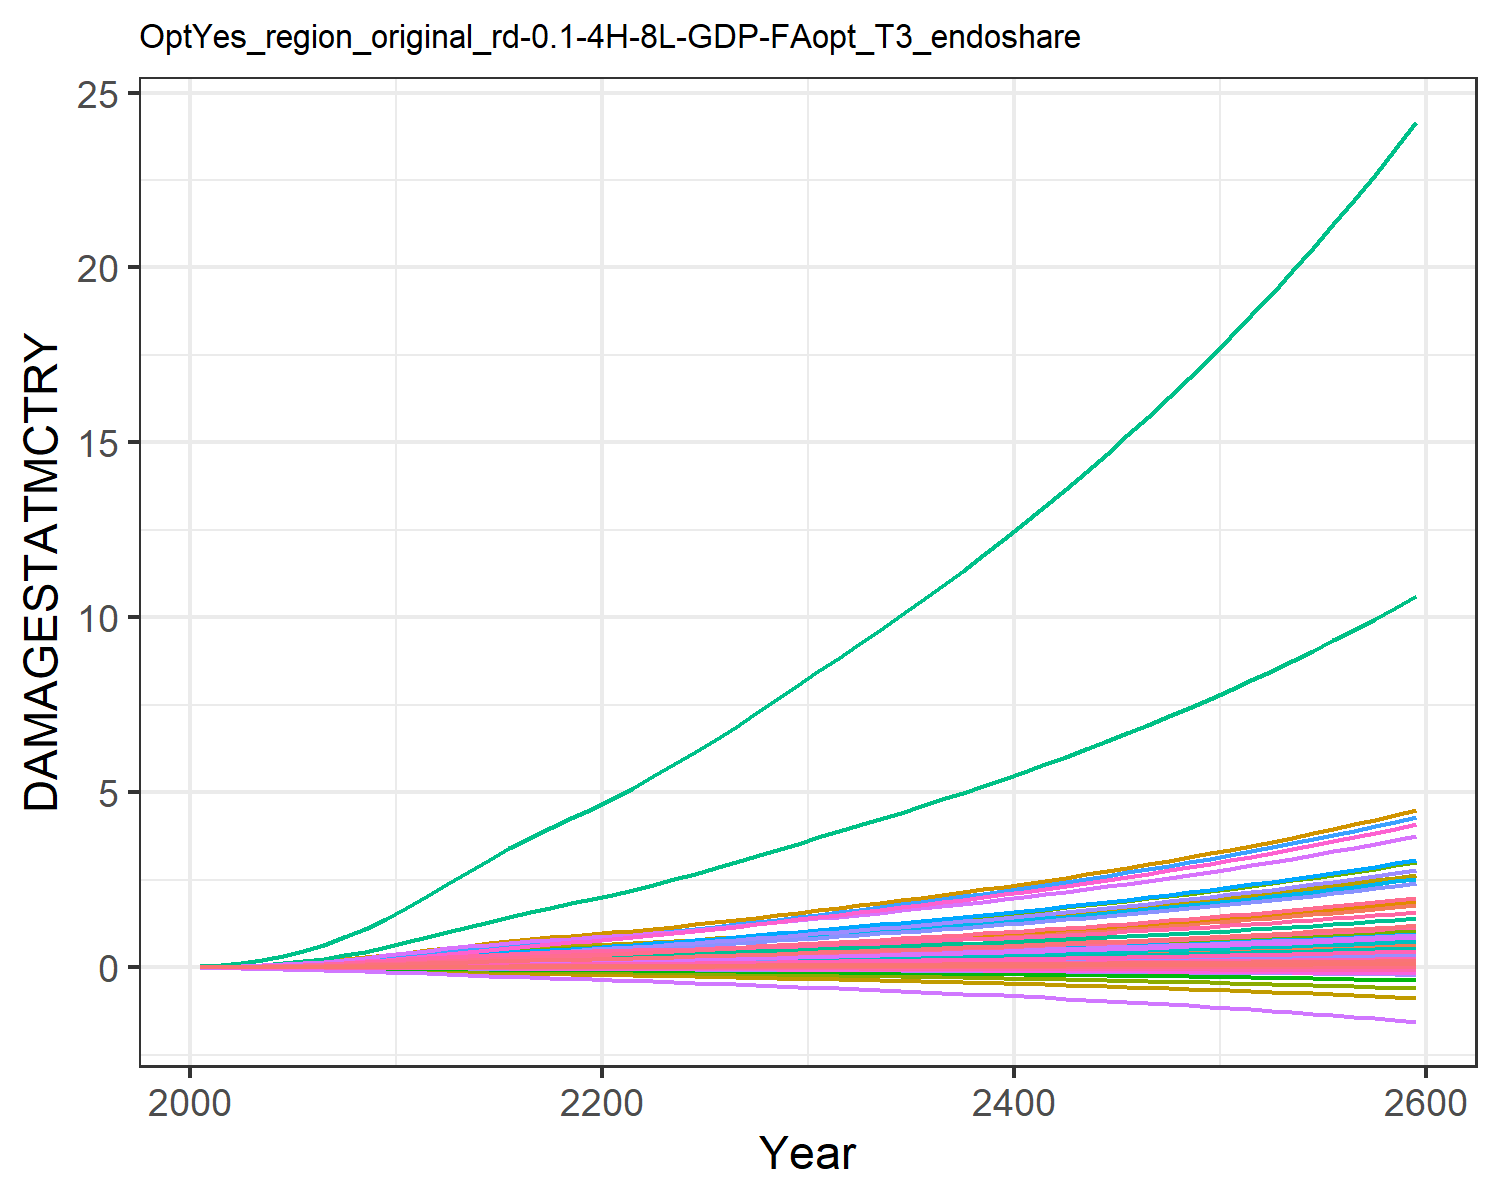

Data behind this chart, as committed beside it:
9.31785260838142e-6, 0.0003608619853795658, 1.0946381900809916e-5, 0.004765314077660638, 0.0018665133772867214, -2.8555077691104798e-5, 0.004069308976660987, -0.0011605177616461034, 7.170073115505463e-5, 1.2427679935976366e-5, -0.0006685173286926385, 7.403306069728318e-5, 0.00010175885351298185, 0.0019734179289593685, -3.319763079162955e-5, 0.0005294688058474064, 6.76897506562309e-5, -2.951047924832515e-5, -0.00022142116662110482, 1.7791280022773245e-5, 0.00014844423762505837, 0.013735724312249, 3.315999472221272e-5, 0.000124818396085883
2.168433191671202e-5, 0.000817, 1.9081610564912366e-5, 0.009424, 0.003497, -4.5502052425847e-5, 0.006468, -0.001716, 0.0001236, 2.8088925791745816e-5, -0.000965, 0.0001643, 0.0002286, 0.003739, -4.860173315555991e-5, 0.001044, 0.0001229, -4.6131762349190234e-5, -0.0003595, 3.283817614769323e-5, 0.0002829, 0.02566, 6.030435261671041e-5, 0.0002349
4.953534952900912e-5, 0.001713, 3.3827786196696815e-5, 0.01686, 0.006033, -7.395445244254441e-5, 0.009869, -0.00252, 0.0002164, 5.88470231669137e-5, -0.001381, 0.0003389, 0.0004761, 0.007271, -7.179349835964088e-5, 0.001862, 0.000206, -7.35344630643102e-5, -0.0005937, 5.579831580694407e-5, 0.0004946, 0.04404, 0.0001012, 0.000454
9.983924543160328e-5, 0.003252, 5.499471555940383e-5, 0.02754, 0.009582, -0.0001107, 0.01403, -0.003469, 0.0003474, 0.0001117, -0.001849, 0.000635, 0.0008987, 0.01288, -9.65689871951667e-5, 0.003037, 0.0003189, -0.000108, -0.0009012, 8.730513851487136e-5, 0.0007936, 0.06949, 0.0001568, 0.0007996
0.0001813, 0.005681, 8.364941916608804e-5, 0.04189, 0.01415, -0.000156, 0.01879, -0.004532, 0.0005222, 0.0001953, -0.002348, 0.001097, 0.001562, 0.02106, -0.0001208, 0.004611, 0.0004604, -0.0001492, -0.001285, 0.0001271, 0.001181, 0.1019, 0.0002264, 0.001301
0.0002975, 0.008961, 0.00012, 0.05908, 0.01957, -0.0002086, 0.02388, -0.005662, 0.0007409, 0.0003082, -0.002851, 0.001715, 0.002452, 0.03171, -0.0001416, 0.006494, 0.0006242, -0.0001957, -0.001736, 0.0001735, 0.001644, 0.1398, 0.0003069, 0.00195
0.0004532, 0.0131, 0.0001643, 0.07937, 0.02592, -0.0002681, 0.02909, -0.006808, 0.001005, 0.0004509, -0.003333, 0.002488, 0.00357, 0.04497, -0.0001573, 0.008715, 0.0008122, -0.000247, -0.002252, 0.000227, 0.002186, 0.1838, 0.0003993, 0.002755
0.0006583, 0.01846, 0.0002167, 0.1036, 0.03327, -0.0003339, 0.03466, -0.008012, 0.001314, 0.000636, -0.003815, 0.003485, 0.005014, 0.06152, -0.0001666, 0.01136, 0.001027, -0.0003022, -0.002828, 0.0002882, 0.002817, 0.2343, 0.0005047, 0.003755
0.0009163, 0.02517, 0.0002761, 0.132, 0.04157, -0.0004045, 0.04039, -0.00921, 0.001662, 0.000868, -0.004272, 0.004728, 0.006816, 0.08149, -0.0001692, 0.01447, 0.001266, -0.0003601, -0.003451, 0.0003567, 0.00353, 0.2908, 0.0006221, 0.004959
0.001227, 0.03333, 0.000341, 0.1643, 0.05061, -0.0004786, 0.04619, -0.01042, 0.00204, 0.00115, -0.00472, 0.006235, 0.009003, 0.1048, -0.0001657, 0.018, 0.001524, -0.0004197, -0.004108, 0.0004307, 0.004307, 0.3521, 0.0007489, 0.006364
0.001576, 0.04181, 0.0004164, 0.1962, 0.0604, -0.0005641, 0.05268, -0.01176, 0.002479, 0.001444, -0.005217, 0.007797, 0.01127, 0.1304, -0.0001605, 0.02148, 0.001803, -0.0004883, -0.004867, 0.0005104, 0.005148, 0.4182, 0.0008855, 0.0079
0.001941, 0.04975, 0.0005017, 0.2242, 0.07034, -0.0006625, 0.05989, -0.01328, 0.002976, 0.001719, -0.005795, 0.009256, 0.01339, 0.157, -0.0001579, 0.02453, 0.002086, -0.0005679, -0.005737, 0.0005915, 0.006002, 0.4853, 0.001024, 0.009498
0.002302, 0.05773, 0.0005916, 0.2534, 0.08084, -0.0007683, 0.06747, -0.01488, 0.003502, 0.001996, -0.006427, 0.01072, 0.01553, 0.1836, -0.0001597, 0.02773, 0.002387, -0.0006544, -0.00667, 0.0006777, 0.006904, 0.5565, 0.001172, 0.01109
0.002661, 0.06564, 0.0006802, 0.2808, 0.09086, -0.0008753, 0.07451, -0.01644, 0.004022, 0.00227, -0.007058, 0.01218, 0.01764, 0.2106, -0.000167, 0.03071, 0.002677, -0.0007428, -0.007609, 0.0007603, 0.007763, 0.6247, 0.001315, 0.01272
0.003004, 0.07325, 0.0007644, 0.3059, 0.1003, -0.0009821, 0.081, -0.01791, 0.004518, 0.002533, -0.007681, 0.0136, 0.01969, 0.2375, -0.0001845, 0.03346, 0.002953, -0.0008328, -0.008539, 0.0008388, 0.008567, 0.6893, 0.00145, 0.01434
0.003315, 0.08035, 0.000842, 0.3286, 0.1089, -0.001088, 0.08694, -0.01932, 0.004981, 0.002778, -0.008316, 0.01492, 0.0216, 0.2632, -0.0002151, 0.03595, 0.003211, -0.0009243, -0.009449, 0.0009118, 0.009301, 0.749, 0.001577, 0.0159
0.003594, 0.08693, 0.000913, 0.3493, 0.1168, -0.001192, 0.09227, -0.02066, 0.005408, 0.003005, -0.008953, 0.01616, 0.02339, 0.2879, -0.0002584, 0.03822, 0.003453, -0.001017, -0.01034, 0.0009798, 0.00997, 0.8044, 0.001695, 0.0174
0.003842, 0.09292, 0.0009778, 0.3679, 0.124, -0.001294, 0.09725, -0.02197, 0.005803, 0.003211, -0.009603, 0.01729, 0.02502, 0.3114, -0.0003129, 0.04026, 0.003678, -0.00111, -0.0112, 0.001043, 0.01058, 0.8555, 0.001806, 0.01884
0.004063, 0.09846, 0.001038, 0.385, 0.1306, -0.001394, 0.1018, -0.02323, 0.006171, 0.003401, -0.01025, 0.01835, 0.02653, 0.3338, -0.0003763, 0.04214, 0.003891, -0.001203, -0.01204, 0.001102, 0.01114, 0.9034, 0.001911, 0.02021
0.004266, 0.1035, 0.001094, 0.401, 0.1369, -0.001494, 0.1064, -0.02448, 0.006523, 0.003575, -0.01091, 0.01932, 0.02792, 0.3554, -0.0004454, 0.0439, 0.004094, -0.001297, -0.01288, 0.001159, 0.01166, 0.9487, 0.002011, 0.02154
0.00448, 0.109, 0.001152, 0.4187, 0.1437, -0.001597, 0.1108, -0.02574, 0.006879, 0.003763, -0.01157, 0.02037, 0.02942, 0.3785, -0.0005187, 0.04585, 0.004313, -0.001394, -0.01373, 0.00122, 0.01223, 0.9977, 0.002119, 0.02296
0.00472, 0.115, 0.001212, 0.4388, 0.1512, -0.001704, 0.1155, -0.02706, 0.007251, 0.003971, -0.01227, 0.02153, 0.03108, 0.4039, -0.0005954, 0.04806, 0.004556, -0.001495, -0.01462, 0.001287, 0.01286, 1.052, 0.002238, 0.02452
0.004968, 0.1221, 0.001273, 0.46, 0.1591, -0.001814, 0.1201, -0.02838, 0.007632, 0.004215, -0.01296, 0.02288, 0.03302, 0.4304, -0.000674, 0.05039, 0.004811, -0.001599, -0.01553, 0.001358, 0.01353, 1.109, 0.002364, 0.02615
0.005224, 0.1295, 0.001336, 0.4818, 0.1672, -0.001926, 0.1251, -0.02976, 0.008023, 0.004469, -0.01368, 0.0243, 0.03505, 0.4576, -0.0007538, 0.0528, 0.005071, -0.001705, -0.01647, 0.00143, 0.01421, 1.167, 0.002492, 0.02782
0.00549, 0.1373, 0.001401, 0.5048, 0.1757, -0.002041, 0.1301, -0.03116, 0.008427, 0.004736, -0.01441, 0.02578, 0.03717, 0.4856, -0.0008342, 0.05532, 0.005344, -0.001813, -0.01742, 0.001506, 0.01493, 1.228, 0.002626, 0.02954
0.005765, 0.1453, 0.001468, 0.5282, 0.1844, -0.002159, 0.1355, -0.03264, 0.008844, 0.005011, -0.01517, 0.0273, 0.03936, 0.5144, -0.0009152, 0.05789, 0.005622, -0.001924, -0.01841, 0.001583, 0.01566, 1.291, 0.002763, 0.03131
0.006052, 0.1536, 0.001538, 0.5529, 0.1936, -0.00228, 0.141, -0.03415, 0.009276, 0.005296, -0.01594, 0.02889, 0.04162, 0.5442, -0.0009965, 0.06061, 0.005913, -0.002037, -0.01942, 0.001664, 0.01643, 1.356, 0.002906, 0.03314
0.00635, 0.1621, 0.001611, 0.5784, 0.203, -0.002404, 0.1468, -0.03572, 0.009724, 0.005589, -0.01673, 0.03051, 0.04395, 0.5749, -0.001078, 0.06341, 0.006212, -0.002154, -0.02046, 0.001748, 0.01722, 1.424, 0.003053, 0.03503
0.006657, 0.1709, 0.001686, 0.6046, 0.2128, -0.002532, 0.1529, -0.03736, 0.01019, 0.005891, -0.01756, 0.03218, 0.04635, 0.6064, -0.001161, 0.06629, 0.006522, -0.002273, -0.02153, 0.001834, 0.01804, 1.493, 0.003205, 0.03696
0.006975, 0.1799, 0.001765, 0.6318, 0.2229, -0.002664, 0.1593, -0.03905, 0.01067, 0.006202, -0.0184, 0.0339, 0.04881, 0.6386, -0.001243, 0.06928, 0.006842, -0.002395, -0.02263, 0.001924, 0.0189, 1.565, 0.003363, 0.03893
0.007291, 0.1889, 0.001843, 0.6588, 0.2329, -0.002794, 0.1655, -0.04071, 0.01115, 0.00651, -0.01923, 0.03561, 0.05125, 0.6706, -0.001325, 0.07224, 0.007157, -0.002516, -0.02372, 0.002012, 0.01974, 1.636, 0.003518, 0.04089
0.007601, 0.1976, 0.001919, 0.6853, 0.2426, -0.002921, 0.1716, -0.04231, 0.01161, 0.006811, -0.02003, 0.03727, 0.05364, 0.7019, -0.001403, 0.07515, 0.007463, -0.002634, -0.02478, 0.002097, 0.02056, 1.706, 0.003668, 0.04281
0.007915, 0.2065, 0.001996, 0.7122, 0.2525, -0.00305, 0.1777, -0.04393, 0.01209, 0.007115, -0.02083, 0.03895, 0.05605, 0.7335, -0.001482, 0.07811, 0.007772, -0.002753, -0.02586, 0.002183, 0.02138, 1.775, 0.00382, 0.04475
0.008236, 0.2154, 0.002075, 0.7397, 0.2625, -0.00318, 0.184, -0.04557, 0.01257, 0.007424, -0.02164, 0.04066, 0.0585, 0.7655, -0.001561, 0.08113, 0.008087, -0.002873, -0.02695, 0.002271, 0.02223, 1.847, 0.003975, 0.04672
0.008563, 0.2246, 0.002156, 0.7679, 0.2727, -0.003313, 0.1905, -0.04726, 0.01307, 0.007738, -0.02247, 0.04239, 0.06099, 0.7981, -0.00164, 0.08422, 0.008408, -0.002995, -0.02806, 0.002361, 0.02309, 1.919, 0.004133, 0.04871
0.008898, 0.2339, 0.002238, 0.7967, 0.2832, -0.003448, 0.1972, -0.04899, 0.01357, 0.008058, -0.02332, 0.04416, 0.06352, 0.8314, -0.00172, 0.08739, 0.008737, -0.00312, -0.0292, 0.002453, 0.02397, 1.993, 0.004295, 0.05075
0.00924, 0.2433, 0.002323, 0.8263, 0.2939, -0.003586, 0.204, -0.05076, 0.01409, 0.008385, -0.02419, 0.04596, 0.06611, 0.8652, -0.001801, 0.09064, 0.009073, -0.003248, -0.03036, 0.002547, 0.02488, 2.07, 0.00446, 0.05282
0.00959, 0.253, 0.00241, 0.8567, 0.3049, -0.003728, 0.211, -0.05258, 0.01462, 0.008718, -0.02508, 0.0478, 0.06874, 0.8998, -0.001884, 0.09397, 0.009418, -0.003378, -0.03155, 0.002643, 0.02581, 2.148, 0.004629, 0.05494
0.009948, 0.2629, 0.002499, 0.8878, 0.3162, -0.003872, 0.2183, -0.05444, 0.01517, 0.009058, -0.026, 0.04967, 0.07143, 0.9351, -0.001968, 0.09739, 0.009771, -0.003511, -0.03277, 0.002742, 0.02676, 2.227, 0.004803, 0.0571
0.01031, 0.273, 0.00259, 0.9198, 0.3277, -0.00402, 0.2257, -0.05636, 0.01572, 0.009405, -0.02694, 0.05159, 0.07418, 0.9711, -0.002053, 0.1009, 0.01013, -0.003647, -0.03401, 0.002843, 0.02773, 2.309, 0.004981, 0.05931
0.01069, 0.2833, 0.002683, 0.9526, 0.3396, -0.004172, 0.2333, -0.05833, 0.01629, 0.00976, -0.0279, 0.05355, 0.07699, 1.008, -0.002141, 0.1045, 0.0105, -0.003786, -0.03529, 0.002947, 0.02874, 2.393, 0.005163, 0.06156
0.01107, 0.2938, 0.002779, 0.9862, 0.3517, -0.004327, 0.2412, -0.06036, 0.01688, 0.01012, -0.02889, 0.05555, 0.07986, 1.046, -0.002231, 0.1082, 0.01088, -0.003929, -0.03659, 0.003053, 0.02976, 2.48, 0.00535, 0.06387
0.01146, 0.3046, 0.002877, 1.021, 0.3642, -0.004486, 0.2493, -0.06244, 0.01748, 0.01049, -0.02991, 0.05759, 0.0828, 1.084, -0.002323, 0.112, 0.01127, -0.004075, -0.03793, 0.003162, 0.03081, 2.568, 0.005542, 0.06622
0.01186, 0.3156, 0.002978, 1.056, 0.377, -0.004649, 0.2576, -0.06459, 0.01809, 0.01087, -0.03096, 0.05968, 0.0858, 1.123, -0.002417, 0.1159, 0.01167, -0.004226, -0.0393, 0.003274, 0.03189, 2.659, 0.005738, 0.06863
0.01227, 0.3269, 0.003081, 1.093, 0.3901, -0.004817, 0.2662, -0.06679, 0.01872, 0.01126, -0.03204, 0.06183, 0.08888, 1.164, -0.002514, 0.1199, 0.01208, -0.004379, -0.04071, 0.003389, 0.033, 2.752, 0.00594, 0.0711
0.01269, 0.3385, 0.003186, 1.13, 0.4036, -0.004988, 0.275, -0.06905, 0.01937, 0.01166, -0.03314, 0.06402, 0.09202, 1.205, -0.002614, 0.124, 0.01251, -0.004537, -0.04215, 0.003507, 0.03414, 2.847, 0.006148, 0.07362
0.01311, 0.3503, 0.003294, 1.169, 0.4174, -0.005164, 0.284, -0.07138, 0.02003, 0.01207, -0.03428, 0.06626, 0.09524, 1.247, -0.002717, 0.1282, 0.01294, -0.0047, -0.04363, 0.003628, 0.0353, 2.945, 0.006361, 0.07621
0.01355, 0.3624, 0.003405, 1.208, 0.4316, -0.005345, 0.2933, -0.07377, 0.02071, 0.01248, -0.03545, 0.06856, 0.09855, 1.29, -0.002823, 0.1325, 0.01338, -0.004866, -0.04515, 0.003752, 0.0365, 3.046, 0.006579, 0.07886
0.014, 0.3748, 0.003519, 1.249, 0.4462, -0.005531, 0.3029, -0.07623, 0.0214, 0.01291, -0.03666, 0.07092, 0.1019, 1.335, -0.002932, 0.137, 0.01384, -0.005037, -0.04671, 0.00388, 0.03773, 3.149, 0.006804, 0.08157
0.01445, 0.3875, 0.003636, 1.29, 0.4612, -0.005722, 0.3127, -0.07877, 0.02212, 0.01335, -0.0379, 0.07334, 0.1054, 1.38, -0.003044, 0.1416, 0.01431, -0.005213, -0.04831, 0.004011, 0.03899, 3.255, 0.007035, 0.08436
0.01492, 0.4006, 0.003756, 1.333, 0.4766, -0.005918, 0.3228, -0.08137, 0.02285, 0.0138, -0.03918, 0.07582, 0.109, 1.427, -0.003161, 0.1463, 0.01479, -0.005394, -0.04996, 0.004146, 0.04029, 3.364, 0.007272, 0.08721
0.0154, 0.414, 0.003879, 1.377, 0.4924, -0.00612, 0.3332, -0.08406, 0.0236, 0.01426, -0.0405, 0.07837, 0.1126, 1.475, -0.003281, 0.1511, 0.01529, -0.00558, -0.05165, 0.004285, 0.04163, 3.477, 0.007516, 0.09014
0.01589, 0.4277, 0.004005, 1.422, 0.5086, -0.006327, 0.3439, -0.08682, 0.02437, 0.01473, -0.04186, 0.08098, 0.1164, 1.524, -0.003405, 0.1561, 0.0158, -0.005771, -0.05339, 0.004427, 0.043, 3.592, 0.007767, 0.09315
0.01639, 0.4418, 0.004134, 1.469, 0.5253, -0.00654, 0.3549, -0.08966, 0.02517, 0.01522, -0.04326, 0.08366, 0.1202, 1.574, -0.003533, 0.1612, 0.01632, -0.005968, -0.05518, 0.004574, 0.0444, 3.71, 0.008025, 0.09624
0.01691, 0.4563, 0.004267, 1.517, 0.5425, -0.006759, 0.3662, -0.09259, 0.02598, 0.01572, -0.0447, 0.08642, 0.1242, 1.626, -0.003665, 0.1665, 0.01686, -0.006171, -0.05702, 0.004724, 0.04585, 3.832, 0.00829, 0.09941
0.01744, 0.4712, 0.004404, 1.566, 0.5602, -0.006985, 0.3779, -0.0956, 0.02682, 0.01623, -0.04618, 0.08925, 0.1282, 1.679, -0.003802, 0.1719, 0.01742, -0.00638, -0.05891, 0.004879, 0.04734, 3.958, 0.008563, 0.1027
0.01798, 0.4865, 0.004544, 1.617, 0.5783, -0.007217, 0.3898, -0.0987, 0.02768, 0.01675, -0.04771, 0.09216, 0.1324, 1.733, -0.003943, 0.1775, 0.01799, -0.006595, -0.06086, 0.005039, 0.04887, 4.087, 0.008844, 0.106
0.01853, 0.5022, 0.004688, 1.669, 0.597, -0.007457, 0.4022, -0.1019, 0.02856, 0.01729, -0.04929, 0.09515, 0.1367, 1.79, -0.00409, 0.1832, 0.01858, -0.006816, -0.06286, 0.005203, 0.05045, 4.22, 0.009133, 0.1095
0.0191, 0.5183, 0.004836, 1.723, 0.6162, -0.007703, 0.4149, -0.1052, 0.02947, 0.01785, -0.05091, 0.09822, 0.1411, 1.847, -0.004241, 0.1891, 0.01918, -0.007044, -0.06493, 0.005372, 0.05207, 4.356, 0.009431, 0.113
0.01968, 0.5349, 0.004988, 1.778, 0.636, -0.007956, 0.4279, -0.1086, 0.0304, 0.01842, -0.05259, 0.1014, 0.1456, 1.906, -0.004398, 0.1952, 0.01981, -0.007279, -0.06705, 0.005546, 0.05373, 4.497, 0.009737, 0.1166
